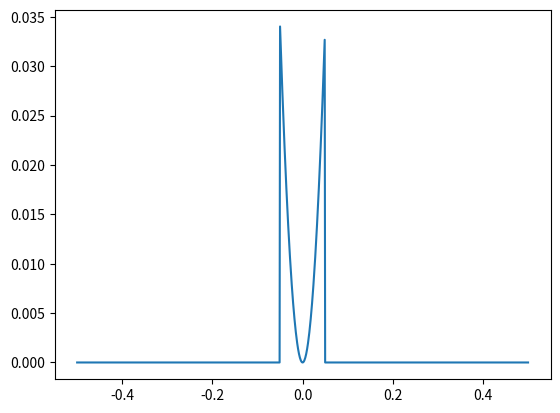
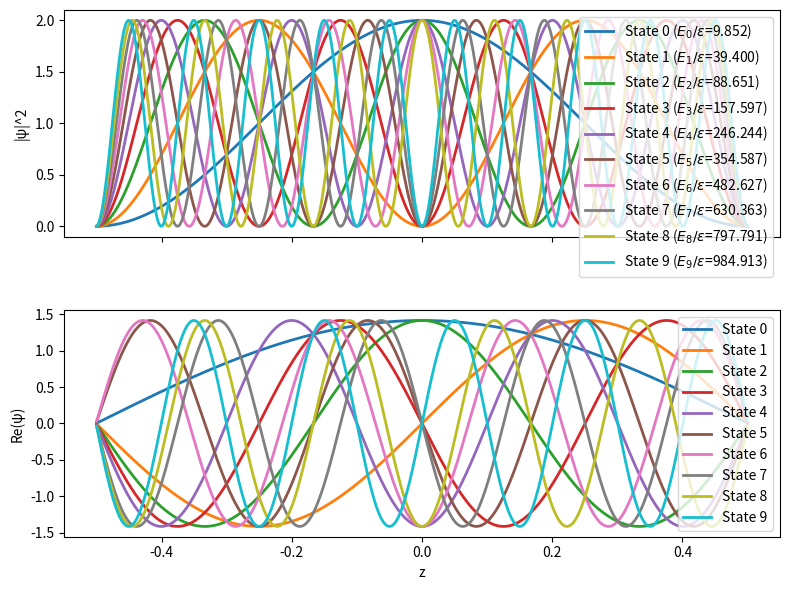
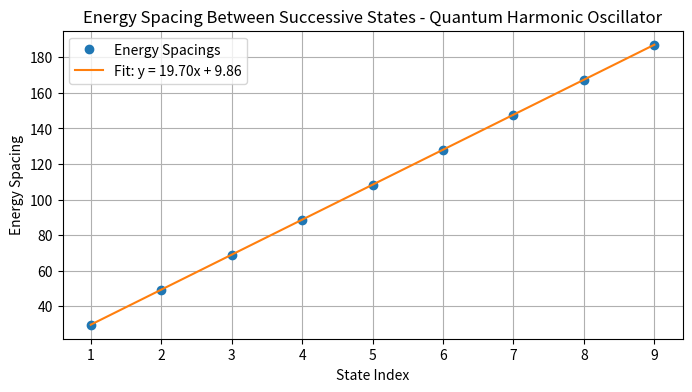

These figures' Python source, in order:
#!/usr/bin/env python3
# -*- coding: utf-8 -*-
"""
Created on Tue Nov 28 11:56:59 2023

[redacted]
"""
import numpy as np
import math as m
from numpy import linalg as LA
import matplotlib.pyplot as plt
from scipy.optimize import curve_fit

# Conversion factor from Hartrees to eV
hartree_to_ev = 27.2114

# System parameters
length = 1 # Length in Bohr radii (a0)
num_points = 1001 # Number of discretization points (unitless)
kappa = 1 * hartree_to_ev  # kappa in eV/a0^2

def potential_energy(z, kappa):
    """
    Calculate the potential energy at a given point.
    
    :param z: Position
    :param kappa: Potential strength parameter
    :return: Potential energy at position z
    """
    if abs(z) < 0.05:
        return 0.5 * kappa * z**2 ## WHERE YOU CHANGE POTENTIAL
    else:
        return 0.0

def potential_matrix_element(row, col, kappa):
    """
    Compute the potential energy matrix element.
    
    :param row: Row index in the matrix
    :param col: Column index in the matrix
    :param kappa: Potential strength parameter
    :return: Matrix element of potential energy
    """
    if row == col:
        return potential_energy(positions[row], kappa)
    return 0.0

def kinetic_matrix_element(row, col, num_points, length):
    """
    Compute the kinetic energy matrix element using finite difference method.
    
    :param row: Row index in the matrix
    :param col: Column index in the matrix
    :param num_points: Number of discretization points
    :param length: Length of the system
    :return: Matrix element of kinetic energy
    """
    factor = -num_points**2 / length**2
    if row == col:
        return -2 * factor
    elif abs(row - col) == 1:
        return factor
    else:
        return 0.0

# Generate position array
positions = np.linspace(-length / 2, length / 2, num_points)

# Initialize Hamiltonian, potential, and kinetic energy matrices
hamiltonian = np.zeros((num_points, num_points))
potential_energy_matrix = np.zeros((num_points, num_points))
kinetic_energy_matrix = np.zeros((num_points, num_points))

# Populate potential and kinetic energy matrices
for row in range(num_points):
    for col in range(num_points):
        potential_energy_matrix[row, col] = potential_matrix_element(row, col, kappa)
        kinetic_energy_matrix[row, col] = kinetic_matrix_element(row, col, num_points, length)

# Calculate the Hamiltonian
hamiltonian = kinetic_energy_matrix + potential_energy_matrix

# Plot potential energy
plt.plot(positions, [potential_energy(z, kappa) for z in positions])

# Solve the eigenvalue problem
eigenvalues, eigenvectors = LA.eig(hamiltonian)

# Sort and select the eigenvalues
sorted_indices = eigenvalues.argsort()
selected_indices = sorted_indices[:10] ## WHERE YOU SELECT NUMBER OF PLOTS

# Extract energies and states
energies = eigenvalues[selected_indices]
states = eigenvectors[:, selected_indices]

# Plotting: Create two subplots, one for probability densities and one for real parts
fig, axs = plt.subplots(2, figsize=(8, 6), sharex=True)

# Set labels for subplots
axs[0].set_ylabel('|ψ|^2')
axs[1].set_ylabel('Re(ψ)')
axs[-1].set_xlabel('z')

# Plot each state's data on the respective subplot
for i in range(len(selected_indices)):
    state = states[:, i]
    norm = m.sqrt(length / num_points * np.dot(state, state))
    state_normalized = state / norm
    
    # Plot probability density |ψ_i|^2
    axs[0].plot(positions, state_normalized**2, lw=2, label="State {} ($E_{}/\epsilon$={:.3f})".format(i, i, energies[i]))

    # Plot real part of the wavefunction Re(ψ_i)
    axs[1].plot(positions, state_normalized.real, lw=2, label="State {}".format(i))

# Add legends to subplots
axs[0].legend()
axs[1].legend()

plt.tight_layout()
plt.show()

# Function to fit the data
def linear_fit(x, m, c):
    return m * x + c

# Calculate the energy spacings for the first 10 states
num_states_to_analyze = 10
energy_spacings = np.diff(energies[:num_states_to_analyze])

# Generate state indices for x-axis (should be one less than num_states_to_analyze)
state_indices = np.arange(1, num_states_to_analyze)

# Ensure the lengths of state_indices and energy_spacings match
state_indices = state_indices[:len(energy_spacings)]

# Perform the linear fit
params, covariance = curve_fit(linear_fit, state_indices, energy_spacings)
m, c = params

# Plot the energy spacings
plt.figure(figsize=(8, 4))
plt.plot(state_indices, energy_spacings, 'o', label='Energy Spacings')
plt.plot(state_indices, linear_fit(state_indices, m, c), label=f'Fit: y = {m:.2f}x + {c:.2f}')
plt.xlabel('State Index')
plt.ylabel('Energy Spacing')
plt.title('Energy Spacing Between Successive States - Quantum Harmonic Oscillator')
plt.legend()
plt.grid(True)
plt.show()

# Print the gradient and intercept
print(f"Gradient (Rate of Change): {m:.5f}")
print(f"Intercept: {c:.5f}")